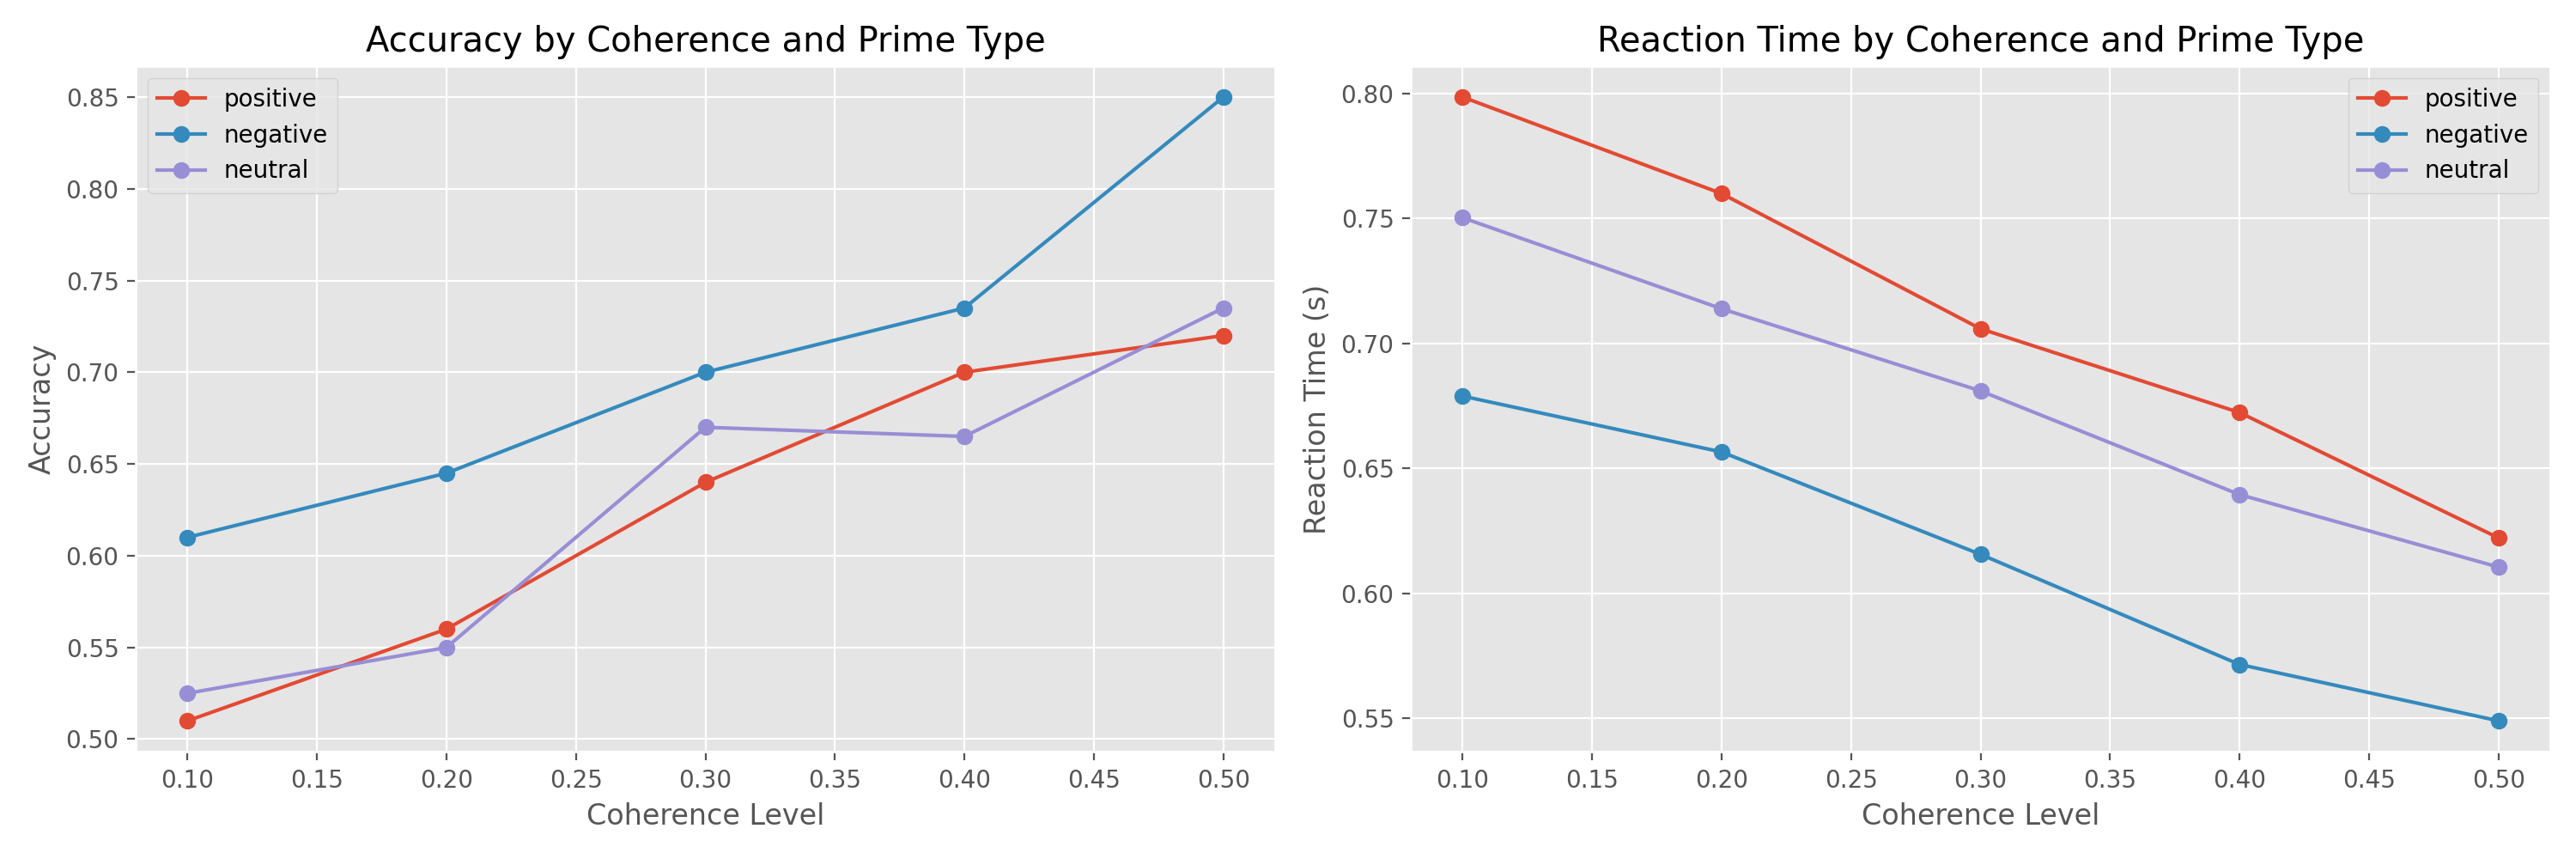

Data behind this chart, as committed beside it:
participant_id, trial_num, prime_type, prime_image, coherence, direction, presented, prime_duration, mask_duration, scr, pupil_size, hrv, correct, rt, accuracy
1, 1, neutral, 2190, 0.2, left, True, 0.033, 0.1, 1.009, 3.984, 55.26, False, 0.6831, 0.6
1, 1, neutral, 2210, 0.5, left, True, 0.033, 0.1, 1.811, 3.228, 55.93, True, 0.4814, 0.75
1, 1, neutral, 2210, 0.2, left, True, 0.033, 0.1, 2.296, 3.644, 48.72, False, 0.694, 0.6
1, 1, positive, 1463, 0.3, right, True, 0.033, 0.1, 1.948, 3.962, 47.19, True, 0.5505, 0.6175
1, 1, negative, 1050, 0.2, right, True, 0.033, 0.1, 3.804, 4.462, 48.48, True, 0.6719, 0.66
1, 1, positive, 1750, 0.1, left, True, 0.033, 0.1, 3.219, 3.296, 52.24, True, 0.8353, 0.5225
1, 1, positive, 1010, 0.1, right, True, 0.033, 0.1, 1.586, 4.256, 53.41, True, 0.8008, 0.5225
1, 1, positive, 1710, 0.2, right, True, 0.033, 0.1, 3.198, 3.927, 51.64, False, 0.873, 0.57
1, 1, negative, 2683, 0.4, right, True, 0.033, 0.1, 3.366, 5.039, 52.25, False, 0.6816, 0.77
1, 1, neutral, 2210, 0.3, left, True, 0.033, 0.1, 2.948, 3.427, 44.31, True, 0.9604, 0.65
1, 1, positive, 1440, 0.2, left, True, 0.033, 0.1, 2.882, 3.758, 48.94, False, 0.7438, 0.57
1, 1, negative, 1930, 0.3, right, True, 0.033, 0.1, 3.75, 4.744, 53.18, True, 0.5561, 0.715
1, 1, negative, 2683, 0.4, left, True, 0.033, 0.1, 2.392, 3.927, 48.64, True, 0.6554, 0.77
1, 1, positive, 1010, 0.1, right, True, 0.033, 0.1, 1.334, 4.188, 46.69, False, 0.8818, 0.5225
1, 1, negative, 1300, 0.3, right, True, 0.033, 0.1, 4.308, 5.038, 41.7, True, 0.7135, 0.715
1, 1, neutral, 2210, 0.2, left, True, 0.033, 0.1, 1.747, 3.408, 48.65, False, 0.7589, 0.6
1, 1, negative, 1050, 0.1, left, True, 0.033, 0.1, 1.946, 4.311, 50.7, True, 0.7943, 0.605
1, 1, neutral, 2190, 0.1, right, True, 0.033, 0.1, 0.8987, 3.25, 49.67, True, 0.8584, 0.55
1, 1, positive, 1750, 0.4, left, True, 0.033, 0.1, 2.231, 3.525, 46.52, True, 0.7949, 0.665
1, 1, negative, 2120, 0.1, left, True, 0.033, 0.1, 1.68, 4.923, 38.98, True, 0.6703, 0.605
1, 1, positive, 1440, 0.5, right, True, 0.033, 0.1, 3.369, 3.758, 44.56, True, 0.6388, 0.7125
1, 1, negative, 1300, 0.4, left, True, 0.033, 0.1, 3.521, 3.929, 49.94, True, 0.5151, 0.77
1, 1, positive, 1750, 0.4, right, True, 0.033, 0.1, 1.079, 4.457, 53.69, True, 0.7858, 0.665
1, 1, positive, 1463, 0.3, left, True, 0.033, 0.1, 1.789, 3.368, 48, True, 0.8703, 0.6175
1, 1, neutral, 2383, 0.4, right, True, 0.033, 0.1, 2.09, 3.263, 50.03, True, 0.631, 0.7
1, 1, negative, 2683, 0.2, right, True, 0.033, 0.1, 3.354, 4.799, 53.23, True, 0.5727, 0.66
1, 1, neutral, 2383, 0.2, left, True, 0.033, 0.1, 1.2, 3.514, 55.44, False, 0.6399, 0.6
1, 1, neutral, 2210, 0.3, right, True, 0.033, 0.1, 1.306, 3.483, 46.28, False, 0.4725, 0.65
1, 1, positive, 1010, 0.5, right, True, 0.033, 0.1, 2.399, 4.416, 45.97, True, 0.6115, 0.7125
1, 1, neutral, 2514, 0.3, left, True, 0.033, 0.1, 2.043, 3.661, 45.21, True, 0.8482, 0.65
1, 1, negative, 2683, 0.5, left, True, 0.033, 0.1, 2.245, 4.25, 50.99, True, 0.4266, 0.825
1, 1, neutral, 2480, 0.1, left, True, 0.033, 0.1, 2.033, 3.639, 51.33, False, 0.9408, 0.55
1, 1, neutral, 2514, 0.5, right, True, 0.033, 0.1, 2.249, 2.949, 56.24, True, 0.6352, 0.75
1, 1, negative, 2683, 0.5, right, True, 0.033, 0.1, 1.628, 4.832, 47.53, True, 0.5969, 0.825
1, 1, negative, 2120, 0.3, left, True, 0.033, 0.1, 4.135, 5.14, 57.83, True, 0.6364, 0.715
1, 1, negative, 2120, 0.2, right, True, 0.033, 0.1, 4.431, 4.913, 35.03, True, 0.5837, 0.66
1, 1, neutral, 2383, 0.1, left, True, 0.033, 0.1, 2.178, 2.965, 48.53, False, 0.8165, 0.55
1, 1, negative, 1050, 0.2, left, True, 0.033, 0.1, 4.151, 5.018, 45.37, True, 0.5764, 0.66
1, 1, neutral, 2190, 0.1, left, True, 0.033, 0.1, 1.219, 3.053, 52.35, True, 0.6816, 0.55
1, 1, positive, 1463, 0.5, right, True, 0.033, 0.1, 3.036, 3.3, 55.85, True, 0.6105, 0.7125
1, 1, negative, 1930, 0.3, right, True, 0.033, 0.1, 3.689, 4.082, 51.44, True, 0.455, 0.715
1, 1, negative, 2120, 0.1, right, True, 0.033, 0.1, 4.379, 4.725, 45.16, False, 0.6516, 0.605
1, 1, neutral, 2383, 0.4, left, True, 0.033, 0.1, 2.418, 3.458, 48.78, True, 0.6611, 0.7
1, 1, positive, 1710, 0.5, left, True, 0.033, 0.1, 3.145, 3.668, 48.73, True, 0.6121, 0.7125
1, 1, neutral, 2383, 0.5, left, True, 0.033, 0.1, 1.088, 3.957, 51.73, True, 0.3925, 0.75
1, 1, neutral, 2190, 0.5, left, True, 0.033, 0.1, 1.647, 3.699, 46.49, True, 0.6499, 0.75
1, 1, negative, 2120, 0.4, right, True, 0.033, 0.1, 3.784, 4.391, 47.66, True, 0.619, 0.77
1, 1, neutral, 2480, 0.3, right, True, 0.033, 0.1, 2.789, 3.474, 52.23, True, 0.6863, 0.65
1, 1, neutral, 2514, 0.4, left, True, 0.033, 0.1, 3.257, 3.202, 49.24, True, 0.594, 0.7
1, 1, neutral, 2383, 0.5, left, True, 0.033, 0.1, 2.692, 3.11, 48.68, False, 0.6014, 0.75
1, 1, neutral, 2190, 0.3, right, True, 0.033, 0.1, 1.74, 3.548, 57.56, True, 0.6819, 0.65
1, 1, negative, 1300, 0.5, right, True, 0.033, 0.1, 1.857, 5.142, 45.72, True, 0.4352, 0.825
1, 1, positive, 1010, 0.5, left, True, 0.033, 0.1, 1.543, 3.412, 46.87, True, 0.5877, 0.7125
1, 1, neutral, 2383, 0.5, right, True, 0.033, 0.1, 0.9309, 3.548, 51.88, True, 0.5553, 0.75
1, 1, positive, 1440, 0.4, right, True, 0.033, 0.1, 2.51, 3.584, 49.3, True, 0.5726, 0.665
1, 1, negative, 1300, 0.2, left, True, 0.033, 0.1, 3.521, 4.309, 56.93, True, 0.565, 0.66
1, 1, negative, 1930, 0.3, left, True, 0.033, 0.1, 3.153, 3.898, 50.13, True, 0.524, 0.715
1, 1, positive, 1463, 0.2, right, True, 0.033, 0.1, 3.584, 4.348, 44.47, True, 0.7688, 0.57
1, 1, negative, 2120, 0.1, right, True, 0.033, 0.1, 2.188, 4.402, 49.66, False, 0.5767, 0.605
1, 1, neutral, 2480, 0.4, left, True, 0.033, 0.1, 2.149, 3.253, 44.12, False, 0.6601, 0.7
... 2,940 more rows
